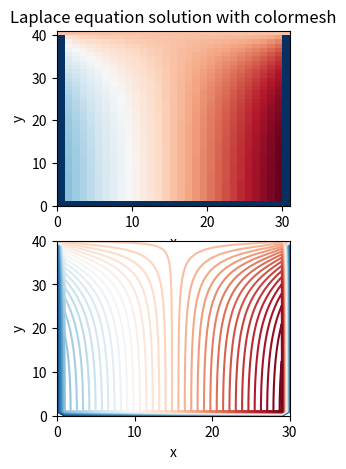

The script that saved this image:
# -*- coding: utf-8 -*-


import numpy as np
import matplotlib.pyplot as mpl
from scipy.sparse import csc_matrix
from scipy.sparse.linalg import spsolve

# Problem setup
H = 4
W = 3
h = 0.1
window_loss = 10

heater_a = 5
heater_b = 30
ambient_temperature = 25
aislant_temperature = 0


# Number of unknowns
# left, bottom and top sides are known (Dirichlet condition)
# right side is unknown (Neumann condition)
nh = int(W / h) - 1
nv = int(H / h) - 1

# In this case, the domain is just a rectangle
N = nh * nv


# We define a function to convert the indices from i,j to k and viceversa
# i,j indexes the discrete domain in 2D.
# k parametrize those i,j, this way we can tidy the unknowns
# in a column vector and use the standard algebra

def getK(i,j):
    return j * nh + i

def getIJ(k):
    i = k % nh
    j = k // nh
    return (i, j)

#def getIJH():
    


# Matriz Sparse

A = csc_matrix((N,N))


# In this vector we will write all the right side of the equations
b = np.zeros((N,))

# Note: To write an equation is equivalent to write a row in the matrix system

# We iterate over each point inside the domain
# Each point has an equation associated
# The equation is different depending on the point location inside the domain
for i in range(0, nh):
    for j in range(0, nv):

        # We will write the equation associated with row k
        k = getK(i,j)

        # We obtain indices of the other coefficients
        k_up = getK(i, j+1)
        k_down = getK(i, j-1)
        k_left = getK(i-1, j)
        k_right = getK(i+1, j)

        # Depending on the location of the point, the equation is different
        # Interior
        if 1 <= i and i <= nh - 2 and 1 <= j and j <= nv - 2:
            A[k, k_up] = 1
            A[k, k_down] = 1
            A[k, k_left] = 1
            A[k, k_right] = 1
            A[k, k] = -4
            b[k] = 0
        
        # left side
        elif i == 0 and 1 <= j and j <= nv - 2:
            A[k, k_up] = 1
            A[k, k_down] = 1
            A[k, k_right] = 2
            A[k, k] = -4
            b[k] = 2 * h * window_loss
        
        # right side
        elif i == nh - 1 and 1 <= j and j <= nv - 2:
            A[k, k_up] = 1
            A[k, k_down] = 1
            A[k, k_left] = 2
            A[k, k] = -4
            b[k] = -2 * h * window_loss
        
        # bottom side
        elif 1 <= i and i <= nh - 2 and j == 0:
            A[k, k_up] = 2
            A[k, k_left] = 1
            A[k, k_right] = 1
            A[k, k] = -4
            b[k] = 2 * h * aislant_temperature
        
        # top side
        elif 1 <= i and i <= nh - 2 and j == nv - 1:
            A[k, k_down] = 1
            A[k, k_left] = 1
            A[k, k_right] = 1
            A[k, k] = -4
            b[k] = - ambient_temperature

        # corner lower left
        elif (i, j) == (0, 0):
            A[k, k_up] = 2
            A[k, k_right] = 2
            A[k, k] = -4
            b[k] = 2 * h * aislant_temperature + 2 * h * window_loss

        # corner lower right
        elif (i, j) == (nh - 1, 0):
            A[k, k_up] = 2
            A[k, k_left] = 2
            A[k, k] = -4
            b[k] = 2 * h * aislant_temperature - 2 * h * window_loss

        # corner upper left
        elif (i, j) == (0, nv - 1):
            A[k, k_down] = 2
            A[k, k_right] = 1
            A[k, k] = -4
            b[k] = -ambient_temperature + 2 * h * window_loss

        # corner upper right
        elif (i, j) == (nh - 1, nv - 1):
            A[k, k_down] = 1
            A[k, k_left] = 2
            A[k, k] = -4
            b[k] =  -ambient_temperature - 2 * h * window_loss
            
    
        else:
            print("Point (" + str(i) + ", " + str(j) + ") missed!")
            print("Associated point index is " + str(k))
            raise Exception()


# Reguladores
for i in range(0, nh):
    for j in range(0, nv):

        # We will write the equation associated with row k
        k = getK(i,j)

        # We obtain indices of the other coefficients
        k_up = getK(i, j+1)
        k_down = getK(i, j-1)
        k_left = getK(i-1, j)
        k_right = getK(i+1, j)

        # Depending on the location of the point, the equation is different
        # Interior
        if 1 <= i and i <= nh - 2 and 1 <= j and j <= nv - 2:
            A[k, k_up] = 1
            A[k, k_down] = 1
            A[k, k_left] = 1
            A[k, k_right] = 1
            A[k, k] = -4
            b[k] = 0
        
        # left side
        elif i == 0 and 1 <= j and j <= nv - 2:
            A[k, k_up] = 1
            A[k, k_down] = 1
            A[k, k_right] = 2
            A[k, k] = -4
            b[k] = 2 * h * window_loss
        
        # right side
        elif i == nh - 1 and 1 <= j and j <= nv - 2:
            A[k, k_up] = 1
            A[k, k_down] = 1
            A[k, k_left] = 2
            A[k, k] = -4
            b[k] = -2 * h * window_loss
        
        # bottom side
        elif 1 <= i and i <= nh - 2 and j == 0:
            A[k, k_up] = 2
            A[k, k_left] = 1
            A[k, k_right] = 1
            A[k, k] = -4
            b[k] = 2 * h * aislant_temperature
        
        # top side
        elif 1 <= i and i <= nh - 2 and j == nv - 1:
            A[k, k_down] = 1
            A[k, k_left] = 1
            A[k, k_right] = 1
            A[k, k] = -4
            b[k] = - ambient_temperature

        # corner lower left
        elif (i, j) == (0, 0):
            A[k, k_up] = 2
            A[k, k_right] = 2
            A[k, k] = -4
            b[k] = 2 * h * aislant_temperature + 2 * h * window_loss

        # corner lower right
        elif (i, j) == (nh - 1, 0):
            A[k, k_up] = 2
            A[k, k_left] = 2
            A[k, k] = -4
            b[k] = 2 * h * aislant_temperature - 2 * h * window_loss

        # corner upper left
        elif (i, j) == (0, nv - 1):
            A[k, k_down] = 2
            A[k, k_right] = 1
            A[k, k] = -4
            b[k] = -ambient_temperature + 2 * h * window_loss

        # corner upper right
        elif (i, j) == (nh - 1, nv - 1):
            A[k, k_down] = 1
            A[k, k_left] = 2
            A[k, k] = -4
            b[k] =  -ambient_temperature - 2 * h * window_loss
            
    
        else:
            print("Point (" + str(i) + ", " + str(j) + ") missed!")
            print("Associated point index is " + str(k))
            raise Exception()            

# A quick view of a sparse matrix
#mpl.spy(A)

# Solving our system

#S = A.todense()

#x = np.linalg.solve(S, b)

x = spsolve(A, b)

# Now we return our solution to the 2d discrete domain
# In this matrix we will store the solution in the 2d domain
u = np.zeros((nh,nv))

for k in range(0, N):
    i, j = getIJ(k)
    u[i,j] = x[k]

# Adding the borders, as they have known values
ub = np.zeros((nh + 2, nv + 2))
ub[1:nh + 1, 1:nv + 1] = u[:,:]

# Dirichlet boundary condition
# top 
ub[0:nh + 2, nv + 1] = ambient_temperature


# this visualization locates the (0,0) at the lower left corner
# given all the references used in this example.
# The K indices worked with numpy start at the top left corner, so the solution
# is to transpose the matrix.
fig, axs = mpl.subplots(ncols=1, nrows=2, figsize=(3, 5))

# Color Mesh
axs[0].set_title('Laplace equation solution with colormesh')
axs[0].pcolormesh(ub.T, cmap='RdBu_r')
axs[0].set_xlabel('x')
axs[0].set_ylabel('y')

# Contour
axs[1].contour(ub.T, 60, cmap='RdBu_r')
axs[1].set_xlabel('x')
axs[1].set_ylabel('y')
mpl.show()
"""

# Graph in 3D 
# 3D
# This import registers the 3D projection, but is otherwise unused.
from mpl_toolkits.mplot3d import Axes3D  # noqa: F401 unused import
import matplotlib.pyplot as plt
from matplotlib import cm
# Make data.
X = np.arange(0, ub.shape[0], 1, dtype=int)
Y = np.arange(0, ub.shape[1], 1, dtype=int)
X, Y = np.meshgrid(X, Y)

fig = plt.figure()
ax = fig.gca(projection='3d')
ax.set_title('Poisson equation solution with a surface')
ax.set_xlabel('x')
ax.set_ylabel('y')

ax.set_zlabel('Value of U(x,y)')

# Plot the surface.
surf = ax.plot_surface(X, Y, ub.T, cmap=cm.coolwarm,
                       linewidth=0, antialiased=True)

# Add a color bar which maps values to colors.
fig.colorbar(surf, shrink=0.5, aspect=5)

plt.show()
"""